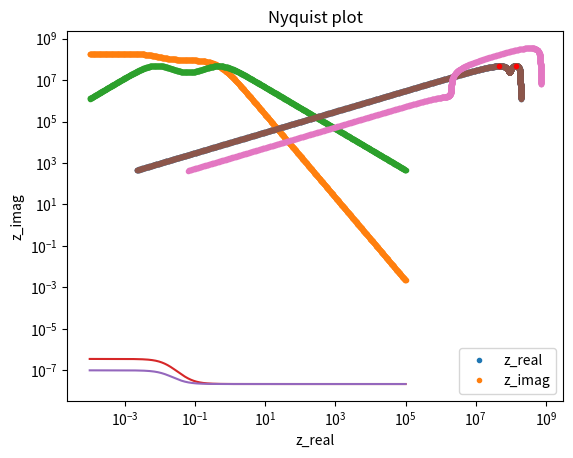

The matplotlib source for this figure:
# -*- coding: utf-8 -*-
"""
Created on Tue Jul 12 17:13:26 2022

@author: pokey

the pero is after the new understanding of v1 and Z_e.
-v1 directly obtained from the ratio impedance .
-Z_elec is obtained by differentiating the J's first term .
removed C_c for simplicity.
"""

import numpy as np
from scipy.integrate import solve_ivp
import matplotlib.pyplot as plt
from scipy.optimize import curve_fit
#%%
q = 1.6e-19     #charge of electron
k = 1.38e-23    #boltzmann constant
T = 300     #room temperature
VT = 0.026
n = 1.93
C_a = 2e-7
C_b = 2e-7
R_i = 5e8
n =  1.93
Vb = .3
C_g = 2.8e-8  
J_s = 7.1e-11
Vb = .2
V=0
nA=1.93
def Zcap(C , w):    #the impedance of a capacitor
    return 1/(1j * w * C)


#define the circuit of an equivalent circuit of a pervskite device
#required parameters are
#C_a,b,c,g: the capacitors in the circuit. See Onenote
#J_s: the saturation current of the transistor
#n: the ideality factor the transistor
#R_i: the ionic resistence
#V: the background voltage
#w: the frequency of the perturbation



def find_imp(w, C_a, C_b, R_i, C_g, J_s, n, V, Vb):  
    Z_d = 1 / (1/Zcap(C_g,w) + 1/R_i)    #the small chunk of cg and rion
    Z_ion = (Zcap(C_a,w) + Zcap(C_b,w) + Z_d) #the impedance of the ionic branch
    #Z_ion = 1/(1j*w*C_g + 1j*w*(C_a/2 - C_g)/(1 + 1j*w*R_i*C_a/2))#xxxxxxxxxxxxxxxxxxxxxxxxxxxxxx
    #print('Z_ion is -----', Z_ion)
    #print('Z_ion 2 is ----',Z_ion2)
    v1_w = V * (1 - Zcap(C_a , w)/ Z_ion) #the v1 contributed by the perturbation voltage
    # Q = Vb * 1/(C_a**(-1) + C_b**(-1) + C_g**(-1))
    # vb_a = Q/C_a #the potential difference across c_a
    # vb1 = Vb-vb_a #the part of v1 contributed by the background voltage
    #v1= v1_w  
    #v1= v1_w + vb1
    vb1 = Vb * (C_a / (C_a +C_b))
    v1= vb1  #xxxxxxxxxxxxxxxxxxxxxxxxxxxxxxxxxxxxxxxxxxxxxxxxxxxxxxxxxxxxxxxxxxxxxxx
    #v1 = 0.5 * Vb
    #print('v1 is ----', v1)
    # Q = V/(1/C_a + 1/C_b + 1/C_c)
    # print('Q is ----', Q)
    # v1 = V - Q/C_a
    #print('v1 is ----',v1)
    #print('v1w is ----',v1_w)
    #print('vb1 is ----',vb1)
#######################################################################################
#this part used the Z_elct from the Matlab code (with a change Cion---C_g)
    J1 = J_s*(np.exp((v1-0)/(n*VT)) - np.exp((v1 - Vb)/(n* VT)))      # - np.exp((v1 - V)/VT))
    #J1 = J_s*(np.exp((v1-0)/(n*VT)))
    Jrec = J_s*np.exp(v1/(n*VT))
    Jgen = J_s*np.exp((v1 - Vb)/(n*VT))
    A = Zcap(C_a , w)/ Z_ion 
    djdv = (1 - A)*Jrec/(n*VT) + A*Jgen/(n*VT) #note this dv only concerns the perturbation part's contribution
    Z_elct = 1/djdv    
    #Z_elct = 1./((1 - A)*J1/(n*VT) + A*Jgen/(n*VT))
    #print(djdv,1111,1/Z_elct)    
    #Z_elct = 1./(1/2*(2 - 1./(1 + 1j*w*Z_ion*C_a/2))*J1/VT)  # different from the matlab version proly because the matlab used a different circuit
    Z_tot = 1 / (1/Z_ion + 1/ Z_elct)
    #print('Z_ i is---------',Z_ion)
    # print("z_elct is -----", Z_elct)
    #print('z_tot is ------', Z_tot)
    #print('their difference is', Z_tot - Z_elct)
    #return Z_tot
    return Z_tot


#!!!!implist 里面的J v1 和上面的find——imp要同时改掉，很不方便！

def find_implist(w_h, w_l,  C_a, C_b, R_i, C_g,  J_s, n, V ,Vb):
    #wlist = np.arange(w_h, w_l, 1e-3)        #first resistence, second resistance, capacitance, type of plot(Nyquist or freqency)
    # Q = Vb * 1/(C_a**(-1) + C_b**(-1) + C_g**(-1))
    # vb_a = Q/C_a 
    # vb1 = Vb-vb_a 
    # v1= vb1  
    #J1 = J_s*(np.exp((v1-0)/(n*VT)) - np.exp((v1 - Vb)/(n* VT)))
    v1 = Vb * (C_a / (C_a +C_b))
    J1 = J_s*(np.exp((v1-0)/(n*VT)) - np.exp((v1 - Vb)/(n* VT)))      
    print('11111111----------------------------1',J1)
    wlist = np.logspace(w_h, w_l, 1000)
    zrlist = []                                 #reference Note section 1
    zilist = []
    fzlist = []
    j=0                                 #the y axis of the Bode spectrum (the effective capacitance)
    for w in wlist:
        j+=1
        #print('the parameters are',w, C_a, C_b, R_i, C_g, C_c, J_s, n, V, q_init)
        z= find_imp(w, C_a, C_b, R_i, C_g, J_s, n, V, Vb)
        zrlist.append(z.real)
        #print(z.real)
        zilist.append(-z.imag)                    # use positive zimag to keep image in first quadrant
        fzlist.append((1/z).imag / w)           #fzlist is the effective capacitance term in the Bode plot y axis
    return np.array(wlist), np.array(zrlist), np.array(zilist), fzlist, J1

#%%

# realistic parameters
#a, b, c, d= find_implist(-3,    3,  2.6e-7,2.6e-7,  3.8e5, 2.8e-8,  7.1e-11,  1.93, 2e-2, 1)
                        #(w_h, w_l,  C_a, C_b,      R_i, C_g,       J_s,      n, V ,Vb)
#a, b, c, d= find_implist(-3,    3,  2.6e-7,2.6e-7,  2e6, 2.8e-8,  7.1e-11,  1.93, 2e-2, 0.2)
#a, b, c, d= find_implist(-3,    6,  2.6e-7,2.6e-7,  2e6, 2.8e-8,  7.1e-11,  1.93, 2e-2, .32)
#a, b, c, d, J1= find_implist(-4,    5,  C_a,C_b,  R_i, 2.8e-8,  7.1e-11,  1.93, 2e-2, Vb)
a, b, c, d ,J1= find_implist(-4,    5,  C_a, C_b, R_i, C_g, J_s, n,V , Vb)
#when no background voltage, Z_elct should be really big
#a, b, c, d= find_implist(-3,    3,  2.6e-7,2.6e-7,  3.8e5, 2.8e-8,  7.1e-11,  1.93, 2e-2, 5)



plt.plot(b,c,'.')
plt.title('Nyquist plot')
plt.xlabel('z_real')
plt.ylabel('z_imag')

#%%
plt.plot(a,b,'.')
plt.plot(a,c,'.')
plt.xscale('log')
plt.yscale('log')
plt.legend(['z_real','z_imag'])
plt.xlabel('frequency')
plt.ylabel('magnitude of z')

#%% investigating the features of effective capacitance plot
#investigaitng the relation 1 and 2.
a, b, c, d,j1= find_implist(-4,    5,  C_a,C_b, R_i, C_g,  J_s,  nA, 0, Vb)
plt.plot(a, d)
plt.xscale('log')

a2, b2, c2, d2,j1= find_implist(-4,    5,   C_a,C_b,  R_i, C_g,  J_s,  nA, 0, 0)
plt.plot(a2, d2)
plt.xscale('log')
#plt.yscale('log')
plt.title('effective capacitance plot')

print('the start of the orange curve =', d2[0])
c_eff = 1/(1/C_a + 1/C_b + 1/C_g)
print('the theoretical C_eff = ', c_eff)


#C_eff ~= start of 0V capacitance curve as expected.

#%% investigaitng the feature of the two curve Nyquist plots
#investigating vertex 
#investigating relation 3,4,5,6

a, b, c, d ,J1= find_implist(-4,    5,  C_a, C_b, R_i, C_g, J_s, n, V, Vb)
-4,    5,  2.6e-7,2.6e-7,  2e6, 2.8e-8,  7.1e-11,  1.93, 2e-2, .32

plt.plot(b,c,'.')
plt.title('Nyquist plot')
plt.xlabel('z_real')
plt.ylabel('z_imag')

zrlist = b
zilist = c


#zizr = np.array([[0,0]])
zizr = np.empty([0,2])
for n in range (0, len(b)):
    zizr = np.concatenate((zizr,np.array([[zilist[n], zrlist[n]]])))
#dict(sorted(zizr.items()))
zizr0 = zizr
#zizr = np.sort(zizr, axis = 1)
zizr1 = zizr[zizr[:,1].argsort()[::-1]]



def find_top(zizr):
    n = 999
    vlist = [] #points of local maximum
    nlist = [] #index of local maximum
    nllist = [] #points of local minimum
    while n >1:
        if zizr[n][0] > zizr[n-1][0]:
            vlist.append(zizr[n][1])
            nlist.append(n)
            # print('break')
            break
        n -= 1
        # print(n)
    while n >1:
        # print(n)
        # print(zilist[n] , zilist[n-1])
        # print(n)
        if zizr[n][0] < zizr[n-1][0]:
            #print('change')
            nllist.append(n)
            break 
        n -= 1
        
        #print(n)
    while n >1:
        if zizr[n][0] > zizr[n-1][0]:
            vlist.append(zizr[n][1])
            #print('change back')
            nlist.append(n)
            break
        n -= 1
        # print(n)
    return vlist,nlist,nllist


vlist, nlist, nllist = find_top(zizr)

for i in range (0,len(nlist)):
    plt.plot(zizr[nlist[i]][1], zizr[nlist[i]][0],'r.')

#print(find_top(zizr),'vlist,nlist,nllist')



#%% investigating the bottom length relation 5, 6
#a, b, c, d ,J1= find_implist(-4,    5,  C_a,C_b,  2e8, 2.8e-8,  7.1e-11,  1.93, 2e-2, .2)

nA = 1.93
r_reci = nA * VT/ J1 #impedance for infinite frequency
r_rec0 = nA *VT /(J1) * (C_a+C_b)/C_a 
print(n)# 这里的n是错的
print(r_reci)
print(r_rec0)



#%%
wlist = a
zrlist = b
zilist = c
zizr2 = np.empty([0,3])
for n in range (0, len(b)):
    zizr2 = np.concatenate((zizr2,np.array([[zilist[n], zrlist[n], wlist[n]]])))
#dict(sorted(zizr.items()))
zizr2 = zizr2[zizr2[:,1].argsort()][::-1]

wlist = []
tlist = []
for i in nlist:
    print('the ns are', i)
    tlist.append( 1/zizr2[i][2])   #the time constant t = w^-1
    wlist.append(zizr2[i][2])       # the frequency

print('wlist is',wlist)
print('tlist is', tlist)
t1 = r_reci *C_a/2
t2 = R_i * C_a 

print('t infinity, t0 =',t1, t2)




#%%

a, b, c, d ,J1= find_implist(-4,    5,  2.6e-7,2.6e-7,  2e6, 2.8e-8,  7.1e-11,  1.93, 2e-2, 0)
plt.plot(b,c,'.')
plt.title('Nyquist plot')
plt.xlabel('z_real')
plt.ylabel('z_imag')



#%%
